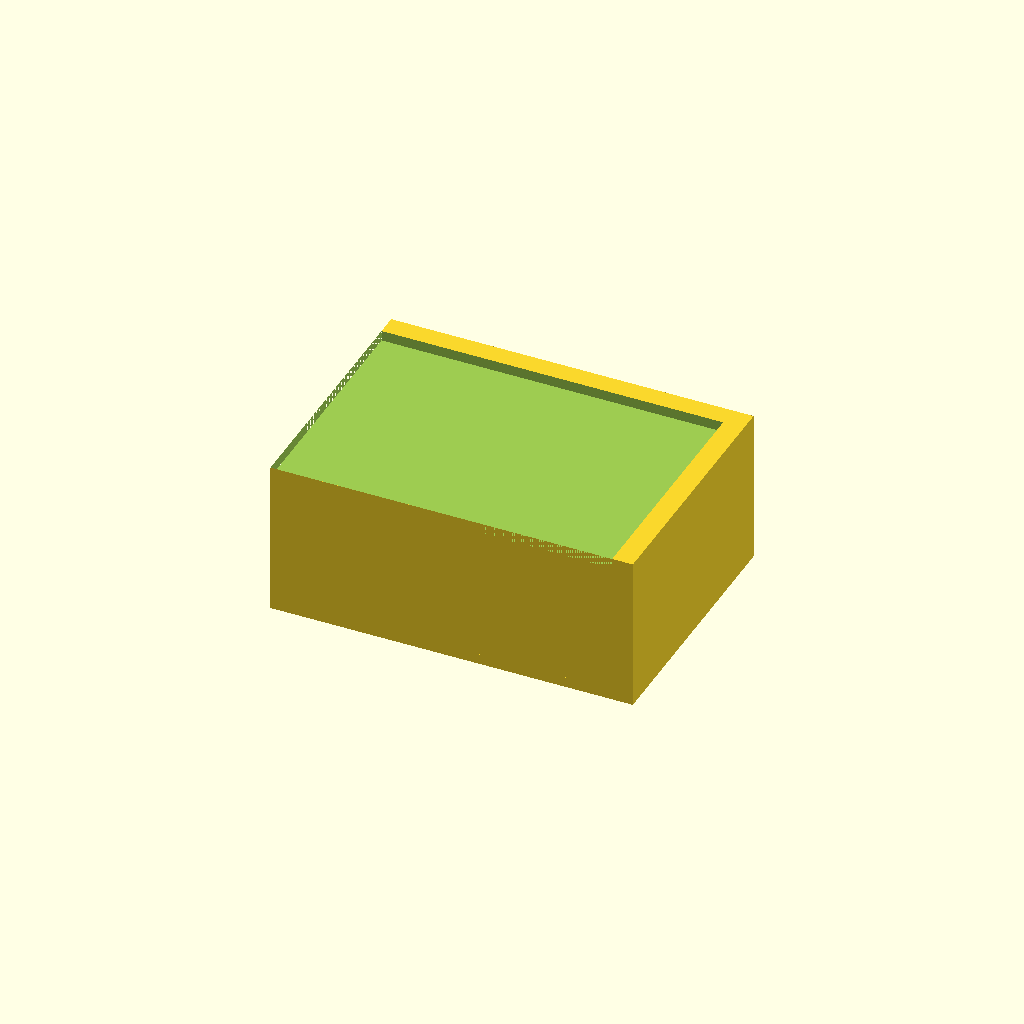
Cell 1: the model at its default parameters.
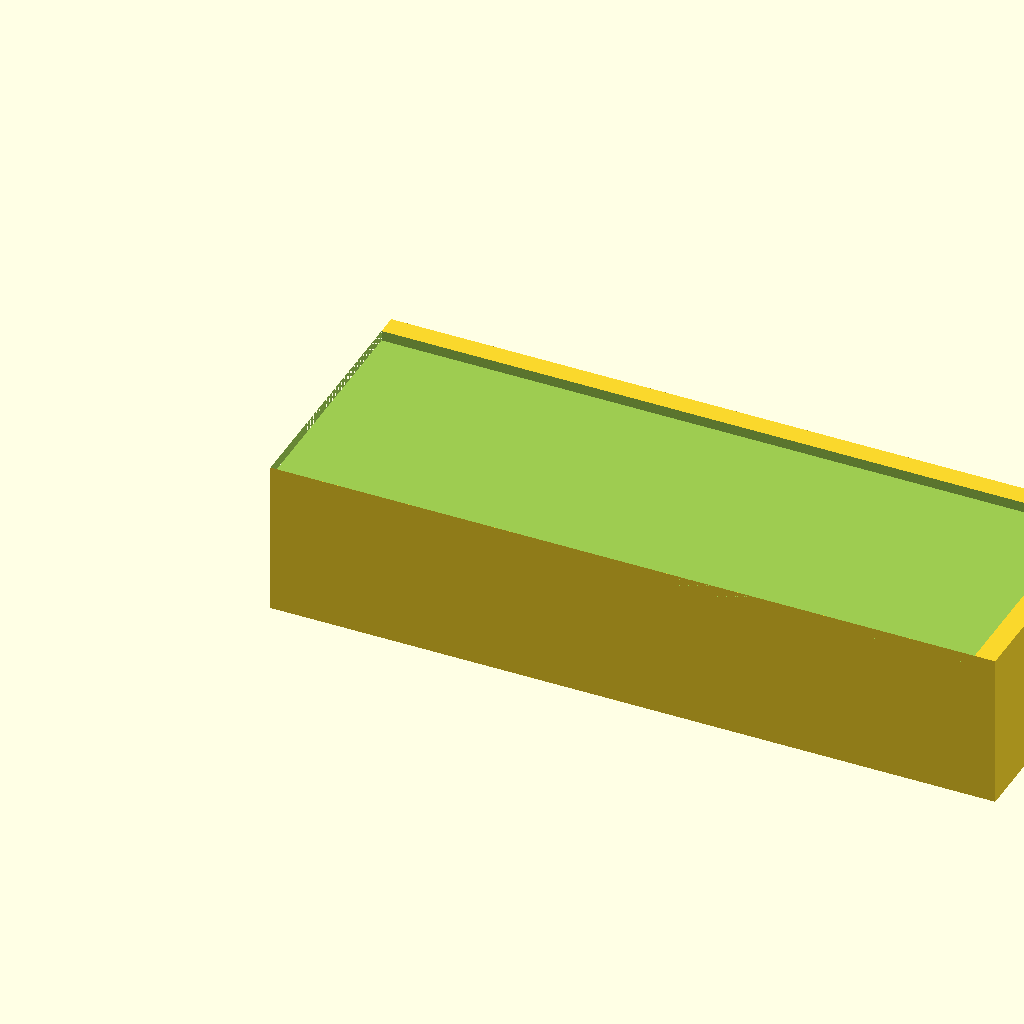
Cell 2: the same model with box_x = 140.
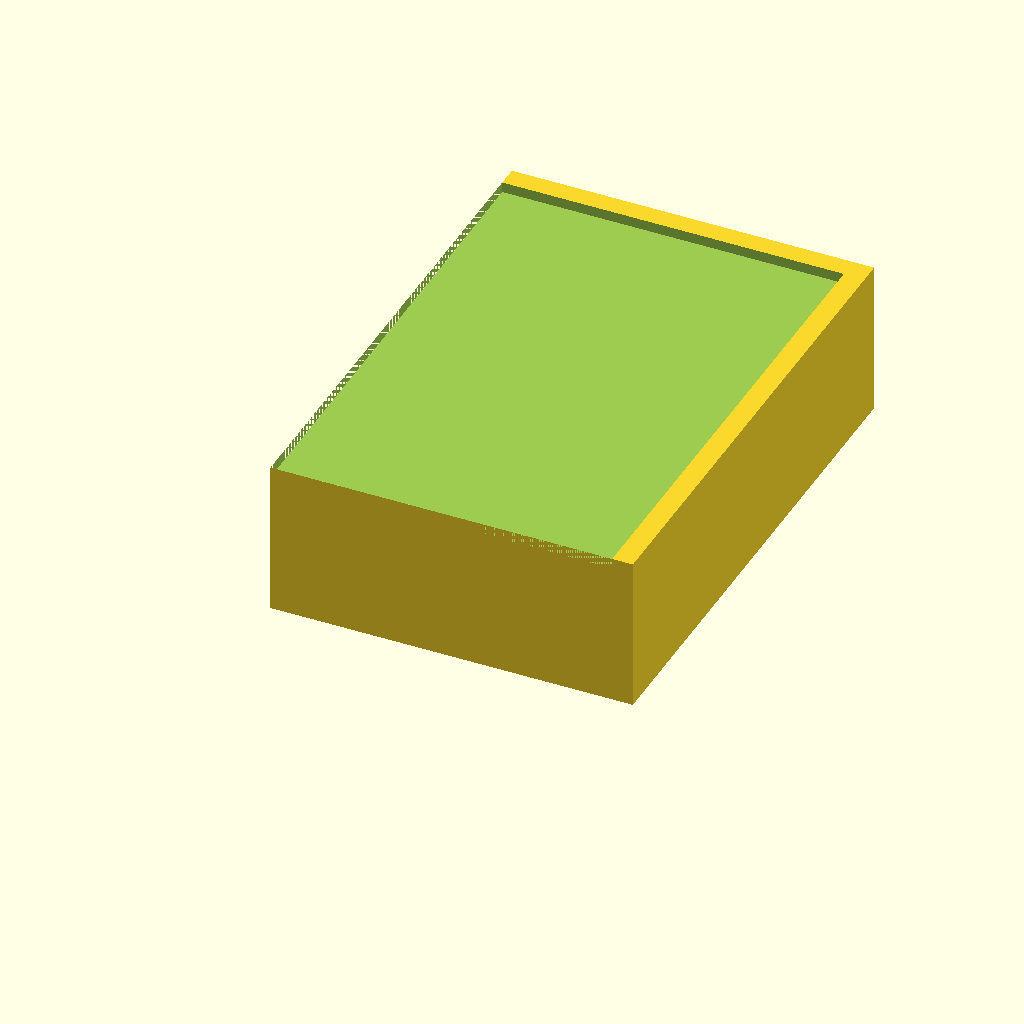
Cell 3: box_y = 100 (everything else at default).
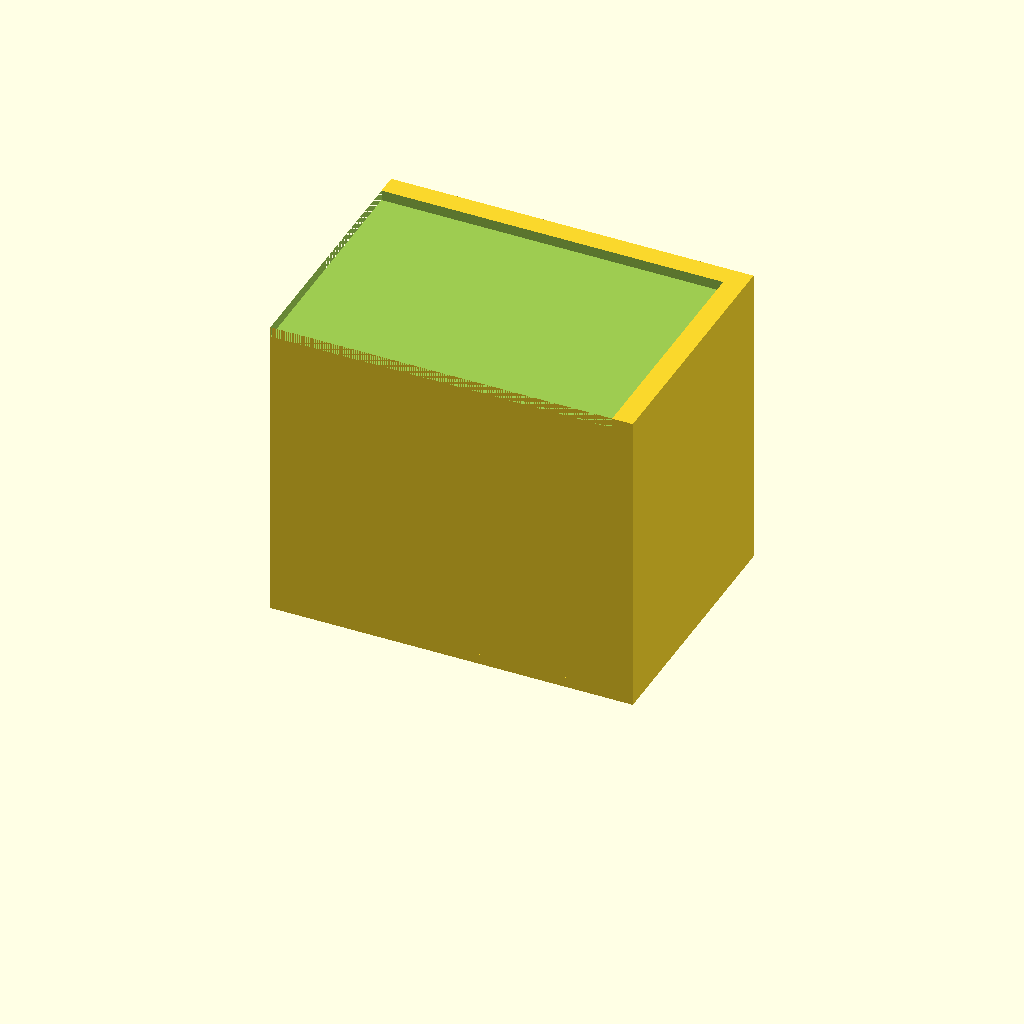
Cell 4 — box_z set to 60, the other parameters unchanged.
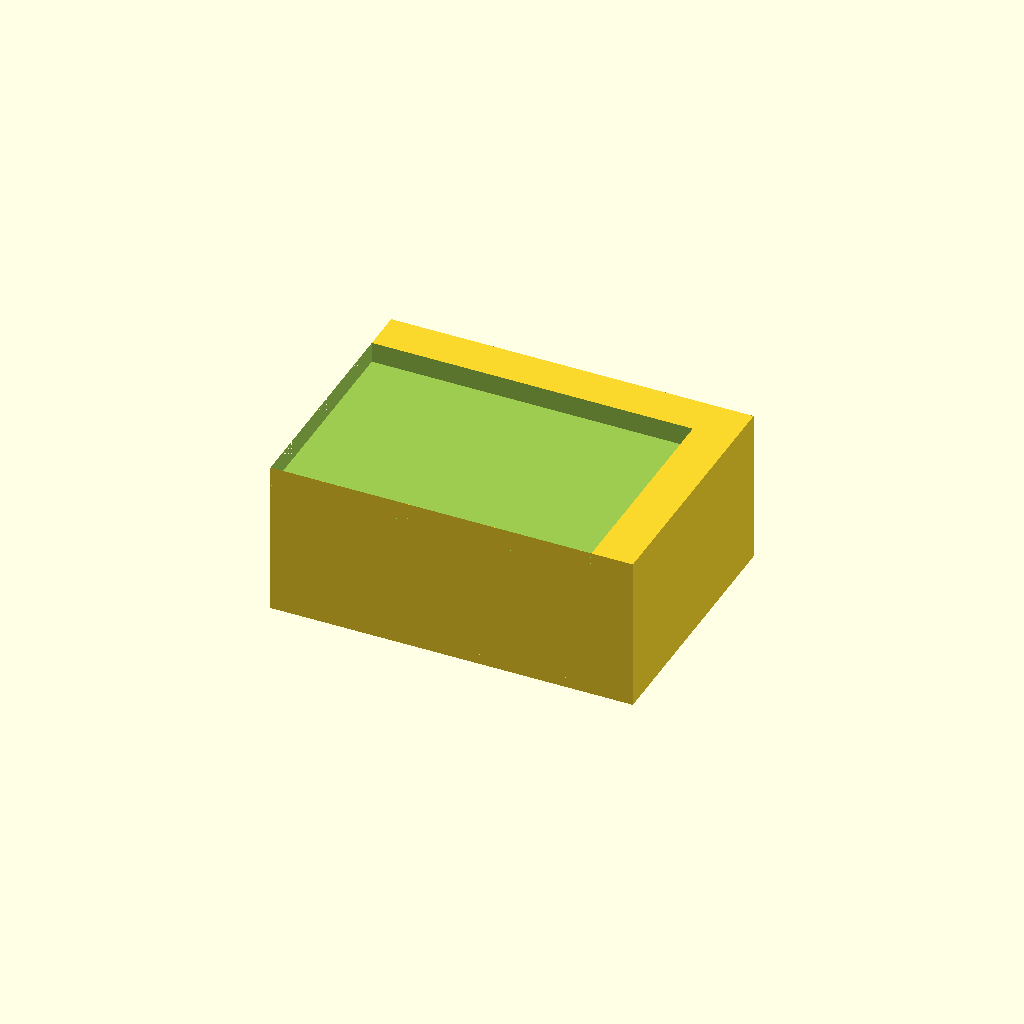
Cell 5 — box_wall set to 4, the other parameters unchanged.
One fixed orthographic camera (rotation 55°, 0°, 25°; colour scheme Cornfield) for every cell.
OpenSCAD source file bench/results/gpu-v11-g14/code/scadcoder-v11/enclosure_box_and_lid_s5_a0.scad:
// Two-part enclosure for a small electronics board (e.g. Arduino-based logger)
// Print orientation: box standing on the bed, lid plate flat on the bed.
// The file renders to two separate solid bodies with no overlapping material.

// ---------------- Parameters ----------------
box_x      = 70;    // box outer size in X (mm)
box_y      = 50;    // box outer size in Y (mm)
box_z      = 30;    // box outer size in Z (mm)
box_wall   = 2;     // box wall thickness (mm)
box_floor  = 2;     // box floor thickness (mm)

lip_x      = 65.6;  // lip outer size in X (mm)
lip_y      = 45.6;  // lip outer size in Y (mm)
lip_t      = 1.5;   // lip wall thickness (mm)
lip_h      = 4;     // lip height above plate (mm)
lip_clear  = 0.2;   // clearance between lip inner wall and box opening (mm)

eps        = 0.5;   // cutter overshoot past faces (mm)

$fn = 64;

// Derived dimensions
box_inner_x = box_x - 2*box_wall;   // 66
box_inner_y = box_y - 2*box_wall;   // 46
plate_t     = 2;                    // lid plate thickness (mm)

// Lip inner size = box opening - clearance on each side
lip_inner_x = box_inner_x - 2*lip_clear;   // 65.6
lip_inner_y = box_inner_y - 2*lip_clear;   // 45.6

// ---------------- Model ----------------
union() {
    // Part 1: Box, open top
    difference() {
        cube([box_x, box_y, box_z]);
        translate([0, 0, box_z - box_wall])
            cube([box_inner_x, box_inner_y, box_wall + eps]);
    }

    // Part 2: Lid plate with sliding lip, printed upside down
    union() {
        // Base plate
        translate([box_x/2 - 32.8, box_y/2 - 25, 0])
            cube([lip_x, lip_y, plate_t]);

        // Lip: solid block whose top face is the ceiling;
        // the hollowed interior overlaps the plate slightly for a clean union.
        translate([box_x/2 - lip_inner_x/2, box_y/2 - lip_inner_y/2,
                   plate_t - 0.01])
            difference() {
                cube([lip_inner_x + 2*lip_clear, lip_inner_y + 2*lip_clear,
                      lip_h + 0.01]);
                translate([0, 0, plate_t])
                    cube([lip_inner_x, lip_inner_y, lip_t]);
            }
    }
}
Parameter table extracted from the source (name, type, default, range or options):
box_x: number, default 70
box_y: number, default 50
box_z: number, default 30
box_wall: number, default 2
box_floor: number, default 2
lip_x: number, default 65.6
lip_y: number, default 45.6
lip_t: number, default 1.5
lip_h: number, default 4
lip_clear: number, default 0.2
eps: number, default 0.5
plate_t: number, default 2
